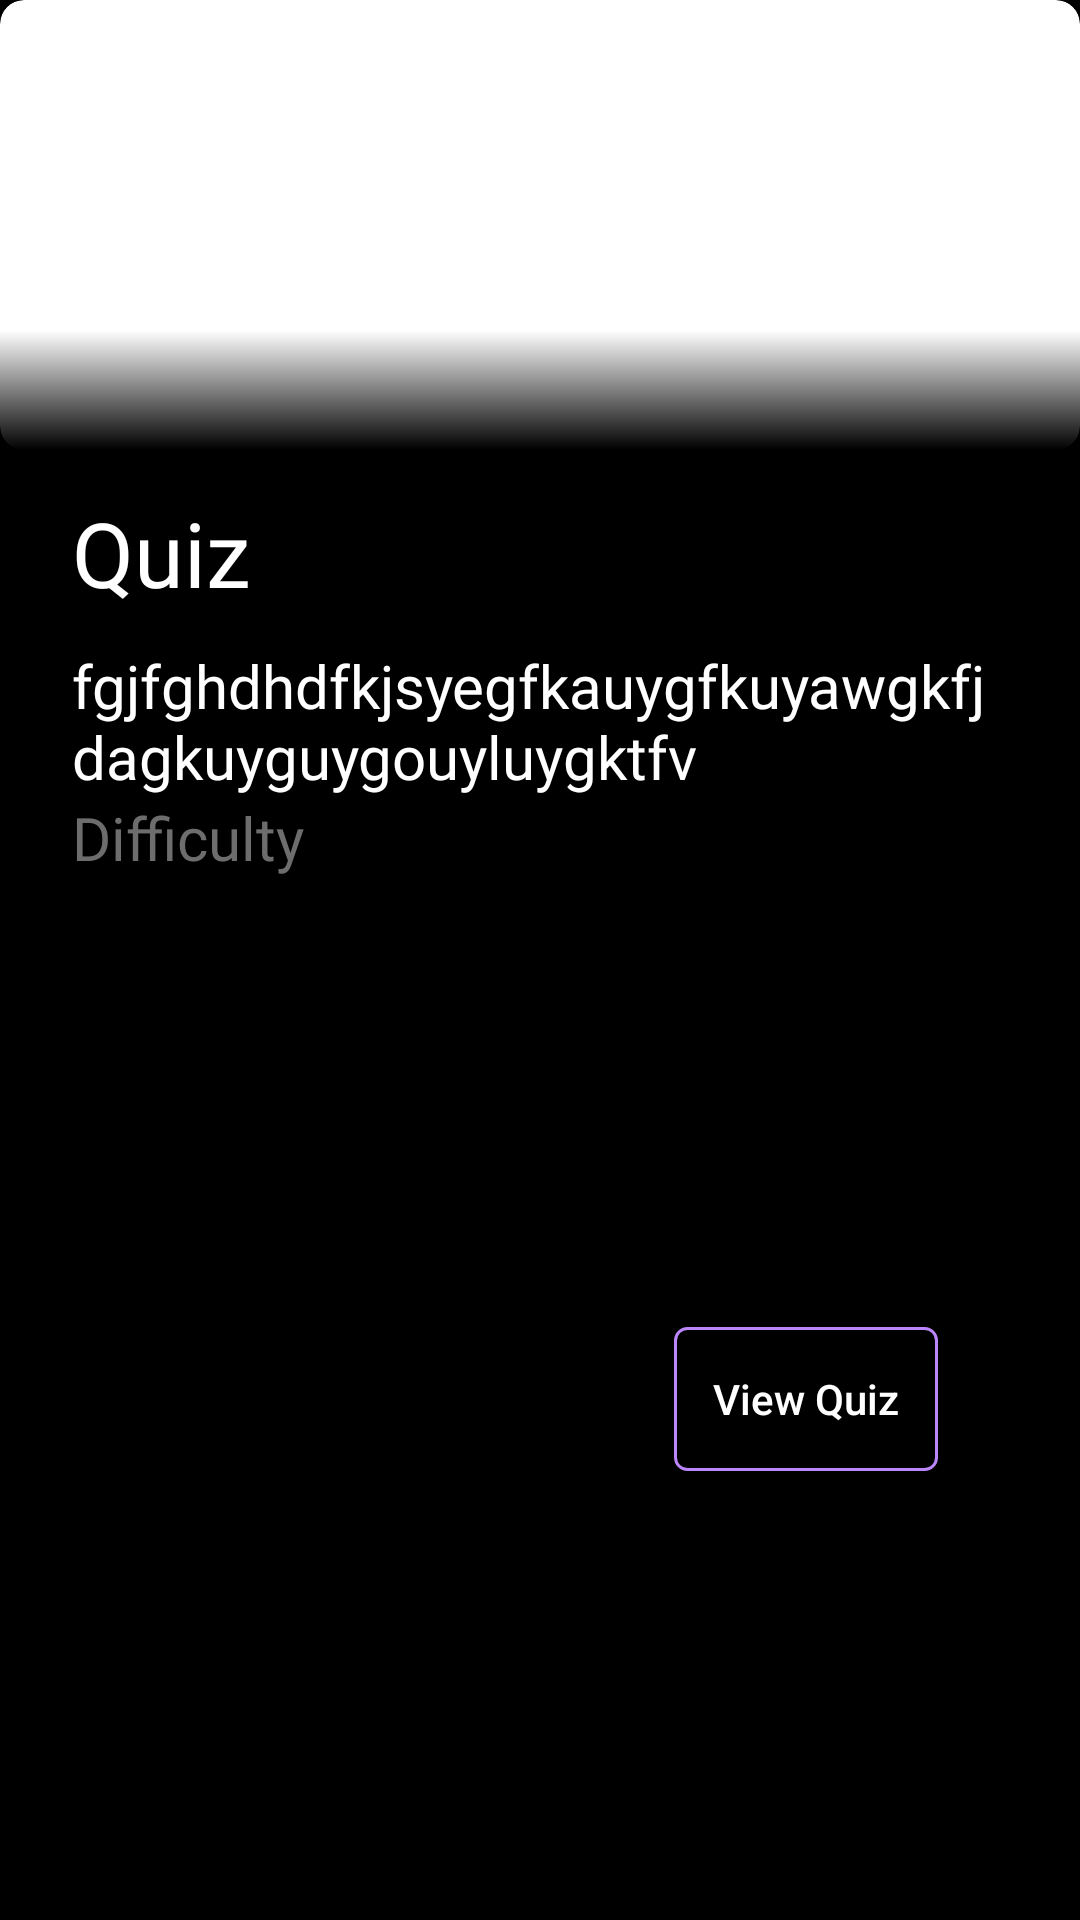

Layout XML and referenced resources for this Android screen:
<!-- AndroidManifest.xml: application theme Theme.QuickQuiz -->
<!-- res/layout/cell_quiz_list.xml -->
<?xml version="1.0" encoding="utf-8"?>
<androidx.constraintlayout.widget.ConstraintLayout xmlns:android="http://schemas.android.com/apk/res/android"
    android:layout_width="match_parent"
    android:layout_height="wrap_content"
    android:layout_margin="15dp"
    android:background="@color/black"
    xmlns:app="http://schemas.android.com/apk/res-auto">



    <androidx.cardview.widget.CardView
        android:id="@+id/lyt_img_poster"
        app:cardCornerRadius="8dp"
        android:layout_width="match_parent"
        android:layout_height="wrap_content"
        app:layout_constraintTop_toTopOf="parent"
        app:layout_constraintStart_toStartOf="parent"
        app:layout_constraintEnd_toEndOf="parent">


        <ImageView
            android:id="@+id/img_quiz_poster"
            android:layout_width="match_parent"
            android:layout_height="150dp"
            android:scaleType="fitCenter"
            android:src="@drawable/placeholder"
            />


    </androidx.cardview.widget.CardView>

    <View
        android:background="@drawable/img_gradiant"
        android:layout_width="match_parent"
        android:translationZ="10dp"

        app:layout_constraintBottom_toBottomOf="@+id/lyt_img_poster"
        app:layout_constraintEnd_toEndOf="@+id/lyt_img_poster"
        android:layout_height="40dp"/>

            <TextView
                android:id="@+id/txtQuizName"
                android:layout_width="wrap_content"
                android:layout_height="wrap_content"
                android:layout_marginStart="24dp"
                android:fontFamily="@font/crimson_text"
                android:text="@string/quiz"
                android:textColor="@color/white"
                android:textSize="@dimen/very_very_big_text"
                app:layout_constraintBottom_toBottomOf="parent"
                app:layout_constraintTop_toBottomOf="@+id/lyt_img_poster"
                app:layout_constraintStart_toStartOf="parent"
                app:layout_constraintVertical_bias="0.031" />


        <TextView
            android:id="@+id/txtQuizDesc"
            android:layout_width="match_parent"
            android:layout_height="wrap_content"
            android:layout_marginStart="24dp"
            android:layout_marginEnd="24dp"
            android:fontFamily="@font/crimson_text"
            android:text="fgjfghdhdfkjsyegfkauygfkuyawgkfjdagkuyguygouyluygktfv"
            android:textColor="@color/white"
            android:textSize="@dimen/big_text"
            app:layout_constraintBottom_toBottomOf="parent"
            app:layout_constraintTop_toBottomOf="@+id/txtQuizName"
            app:layout_constraintStart_toStartOf="parent"
            app:layout_constraintEnd_toEndOf="parent"
            app:layout_constraintVertical_bias="0.028"
            />




    <TextView
                android:id="@+id/txtQuizLevel"
                android:layout_width="wrap_content"
                android:layout_height="wrap_content"
                android:layout_marginStart="24dp"
                android:fontFamily="@font/crimson_text"
                android:text="@string/difficulty_level"
                android:textColor="@color/text_gray"
                android:textSize="@dimen/big_text"
                app:layout_constraintBottom_toBottomOf="parent"
                app:layout_constraintTop_toBottomOf="@+id/txtQuizDesc"
                app:layout_constraintStart_toStartOf="parent"
                app:layout_constraintVertical_bias="0.0" />

            <Button
                android:id="@+id/btn_view_quiz"
                android:layout_width="wrap_content"
                android:layout_height="wrap_content"
                android:layout_marginTop="15dp"
                android:layout_marginBottom="15dp"
                android:background="@drawable/btn_list_outline"
                android:text="@string/view_quiz"
                android:textAllCaps="false"
                android:textColor="@color/white"
                app:layout_constraintBottom_toBottomOf="parent"
                app:layout_constraintStart_toStartOf="parent"
                app:layout_constraintEnd_toEndOf="parent"
                app:layout_constraintTop_toBottomOf="@+id/txtQuizLevel"
                app:layout_constraintHorizontal_bias="0.826" />



</androidx.constraintlayout.widget.ConstraintLayout>
<!-- resources referenced by this layout -->
<resources>
  <color name="black">#FF000000</color>
  <color name="text_gray">#6E6D6D</color>
  <color name="white">#FFFFFFFF</color>
  <dimen name="big_text">20sp</dimen>
  <dimen name="very_very_big_text">30sp</dimen>
  <!-- drawable btn_list_outline (drawable) -->
  <?xml version="1.0" encoding="utf-8"?>
  <selector xmlns:android="http://schemas.android.com/apk/res/android">
  <item>
      <shape>
          <corners android:radius="4dp"/>
          <stroke android:color="@color/purple_200" android:width="1dp"/>
      </shape>
  </item>
  </selector>
  <!-- drawable img_gradiant (drawable) -->
  <?xml version="1.0" encoding="utf-8"?>
  <shape xmlns:android="http://schemas.android.com/apk/res/android">
  
      <gradient
          android:angle="-90"
          android:startColor="@color/transparent"
          android:endColor="@color/black"
          android:type="linear"
          />
  
  </shape>
  <string name="difficulty_level">Difficulty</string>
  <string name="quiz">Quiz</string>
  <string name="view_quiz">View Quiz</string>
  <style name="Theme.QuickQuiz" parent="Theme.AppCompat.Light.NoActionBar">
          
          <item name="colorPrimary">@color/purple_500</item>
          <item name="colorPrimaryVariant">@color/purple_700</item>
          <item name="colorOnPrimary">@color/white</item>
          
          <item name="colorSecondary">@color/teal_200</item>
          <item name="colorSecondaryVariant">@color/teal_700</item>
          <item name="colorOnSecondary">@color/black</item>
          
          <item name="android:statusBarColor" tools:targetApi="l">?attr/colorPrimaryVariant</item>
          
          <item name="android:navigationBarColor">@color/black</item>
      </style>
  <color name="purple_200">#FFBB86FC</color>
  <color name="transparent">#00ffffff</color>
  <color name="purple_500">#FF6200EE</color>
  <color name="purple_700">#FF3700B3</color>
  <color name="teal_200">#FF03DAC5</color>
  <color name="teal_700">#FF018786</color>
</resources>
